Image classification data set "refined_rcnn" (andrewsalim10/tugas_kel_pcdvk on GitHub). Class labels (5): apple scab, apple black rot, apple cedar apple rust, apple healthy, apple healthy removed.

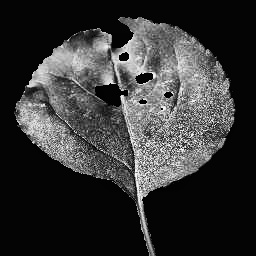
Label: apple black rot

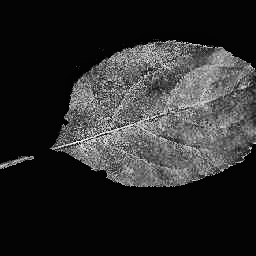
Label: apple black rot

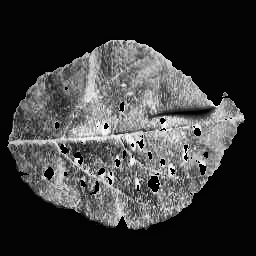
Label: apple cedar apple rust

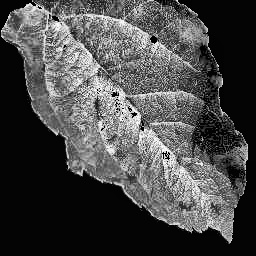
Label: apple scab

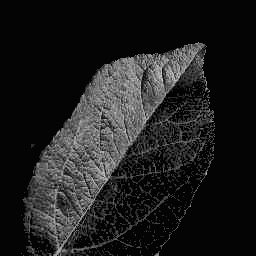
Label: apple healthy

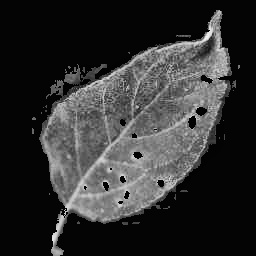
Label: apple cedar apple rust
